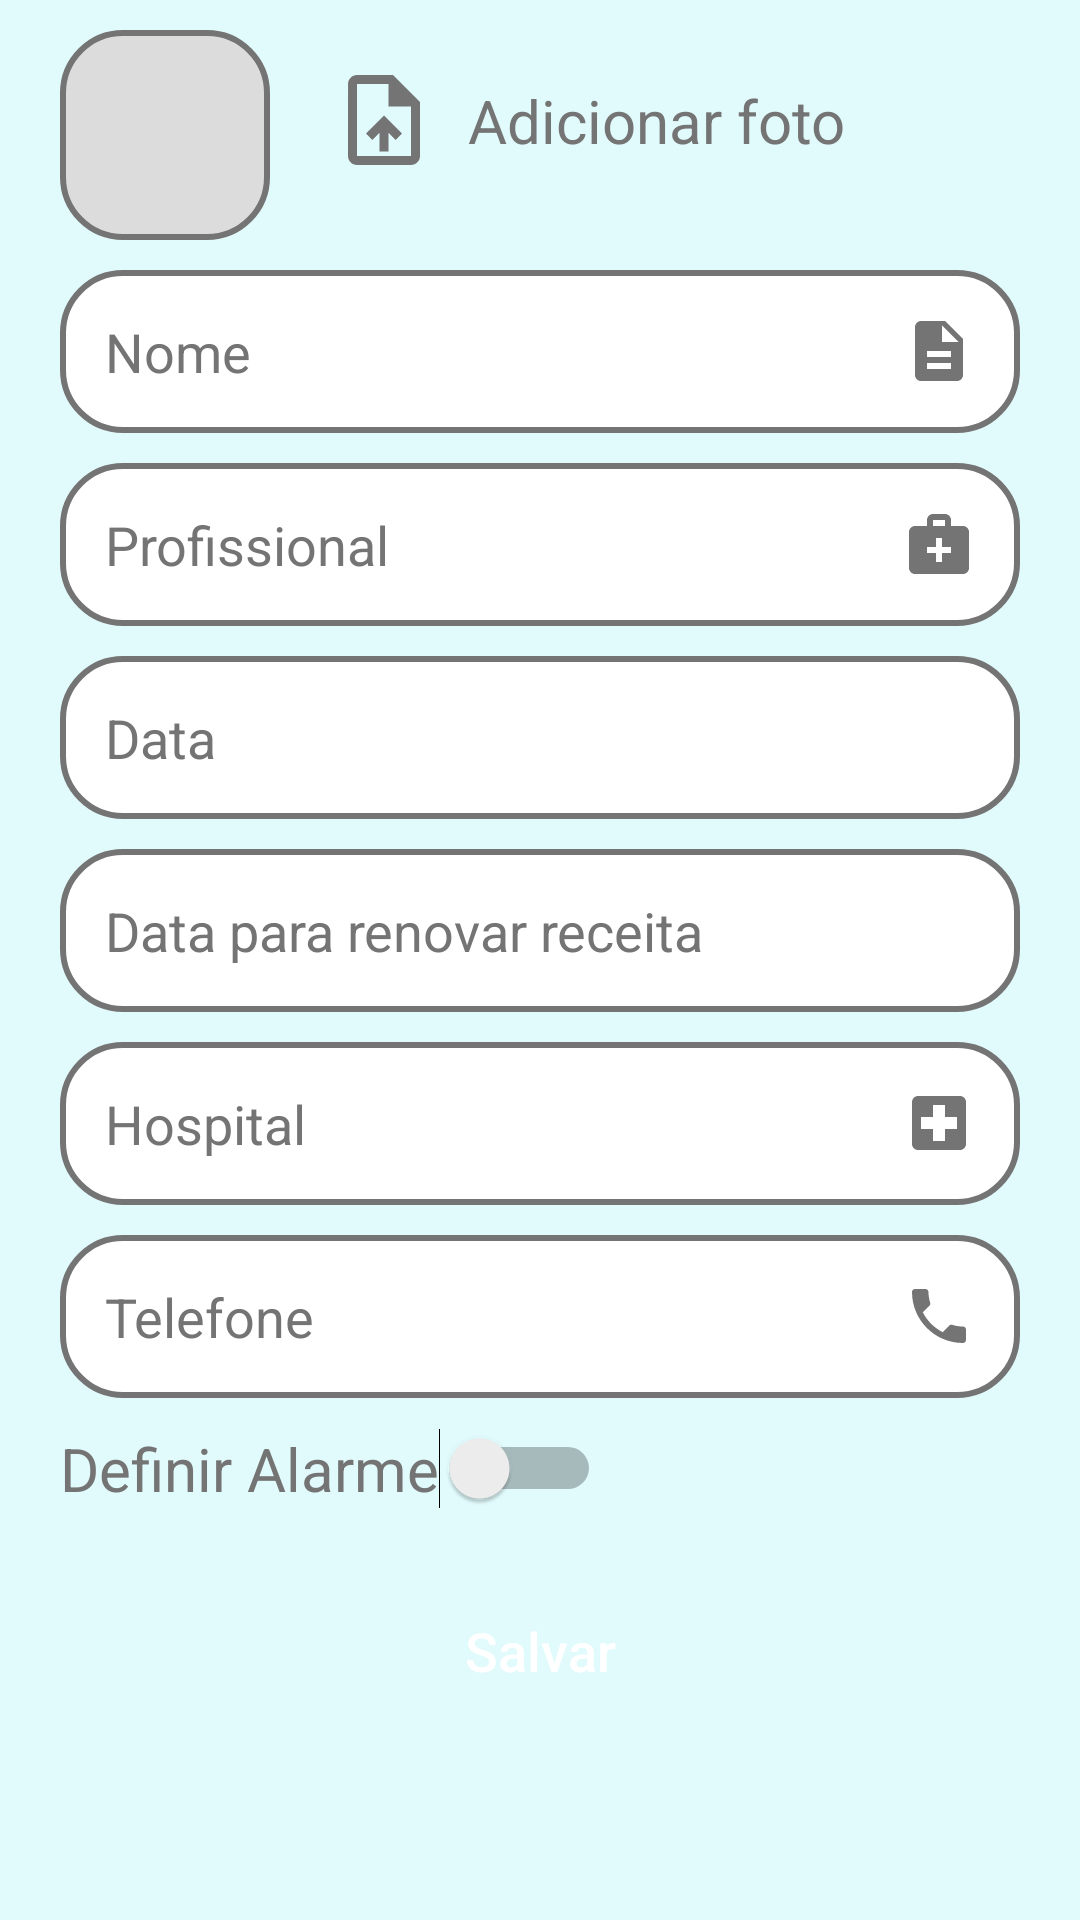

Layout XML and referenced resources for this Android screen:
<!-- AndroidManifest.xml: application theme Theme.DoseApp -->
<!-- res/layout/activity_tela_cadastro_receita.xml -->
<?xml version="1.0" encoding="utf-8"?>
<androidx.core.widget.NestedScrollView xmlns:android="http://schemas.android.com/apk/res/android"
    xmlns:app="http://schemas.android.com/apk/res-auto"
    xmlns:tools="http://schemas.android.com/tools"
    android:layout_width="match_parent"
    android:layout_height="match_parent"
    android:fillViewport="true">

    <LinearLayout
        android:layout_width="match_parent"
        android:layout_height="match_parent"
        android:background="@color/light_blue"
        android:orientation="vertical"
        tools:context=".activitys.telaCadastroReceita">

        <androidx.constraintlayout.widget.ConstraintLayout
            android:layout_width="match_parent"
            android:layout_height="wrap_content"
            android:orientation="horizontal">

            <ImageView
                android:id="@+id/imgViewUpload"
                android:layout_width="36dp"
                android:layout_height="36dp"
                android:layout_marginStart="20dp"
                android:src="@drawable/ic_upload_file"
                app:layout_constraintBottom_toBottomOf="parent"
                app:layout_constraintStart_toEndOf="@+id/imgBtn_visRec"
                app:layout_constraintTop_toTopOf="parent" />

            <TextView
                android:id="@+id/tv_fotoReceita"
                android:layout_width="0dp"
                android:layout_height="wrap_content"
                android:layout_marginStart="10dp"
                android:layout_marginEnd="20dp"
                android:text="@string/foto"
                android:textColor="@color/light_grey"
                android:textSize="20sp"
                app:layout_constraintBottom_toBottomOf="parent"
                app:layout_constraintEnd_toEndOf="parent"
                app:layout_constraintStart_toEndOf="@+id/imgViewUpload"
                app:layout_constraintTop_toTopOf="parent" />

            <ImageButton
                android:id="@+id/imgBtn_visRec"
                android:layout_width="70dp"
                android:background="@drawable/image_receita"
                android:layout_height="70dp"
                android:layout_marginStart="20dp"
                android:layout_marginTop="10dp"
                android:src="@drawable/ic_baseline_camera_alt_24"
                app:layout_constraintBottom_toBottomOf="parent"
                app:layout_constraintStart_toStartOf="parent"
                app:layout_constraintTop_toTopOf="parent" />

        </androidx.constraintlayout.widget.ConstraintLayout>

        <EditText
            android:id="@+id/et_nomeReceita"
            style="@style/Edit_text"
            android:drawableEnd="@drawable/ic_descricao"
            android:hint="@string/nome"
            android:inputType="textCapWords"
            android:maxLength="250" />

        <EditText
            android:id="@+id/et_profissionalReceita"
            style="@style/Edit_text"
            android:drawableRight="@drawable/ic_medico"
            android:hint="@string/profissional"
            android:inputType="textCapWords"
            android:maxLength="250" />

        <TextView
            android:id="@+id/tv_dataReceita"
            style="@style/Edit_text"
            android:layout_marginLeft="20dp"
            android:drawableRight="@drawable/ic_calendar"
            android:text="@string/data"
            android:textColor="@color/light_grey" />

        <TextView
            android:id="@+id/tv_dataRenReceita"
            style="@style/Edit_text"
            android:layout_marginLeft="20dp"
            android:drawableRight="@drawable/ic_calendar"
            android:text="@string/data_renovar_receita"
            android:textColor="@color/light_grey" />

        <EditText
            android:id="@+id/et_hospitalReceita"
            style="@style/Edit_text"
            android:drawableRight="@drawable/ic_hospital"
            android:hint="@string/hospital"
            android:inputType="textCapWords"
            android:maxLength="250" />

        <EditText
            android:id="@+id/et_telefoneHospital"
            style="@style/Edit_text"
            android:drawableRight="@drawable/ic_phone"
            android:hint="@string/telefone"
            android:inputType="phone" />

        <Switch
            android:id="@+id/swt_lembreReceita"
            style="@style/Switch"
            tools:ignore="UseSwitchCompatOrMaterialXml" />

        <androidx.appcompat.widget.AppCompatButton
            android:id="@+id/btn_salvarCadReceita"
            style="@style/button"
            android:layout_marginTop="20dp"
            android:layout_marginBottom="50dp"
            android:text="@string/salvar" />

    </LinearLayout>

</androidx.core.widget.NestedScrollView>
<!-- resources referenced by this layout -->
<resources>
  <color name="light_blue">#E1FAFC</color>
  <color name="light_grey">#747474</color>
  <!-- drawable ic_descricao (drawable) -->
  <vector android:height="24dp" android:tint="#747474"
      android:viewportHeight="24" android:viewportWidth="24"
      android:width="24dp" xmlns:android="http://schemas.android.com/apk/res/android">
      <path android:fillColor="@android:color/white" android:pathData="M14,2L6,2c-1.1,0 -1.99,0.9 -1.99,2L4,20c0,1.1 0.89,2 1.99,2L18,22c1.1,0 2,-0.9 2,-2L20,8l-6,-6zM16,18L8,18v-2h8v2zM16,14L8,14v-2h8v2zM13,9L13,3.5L18.5,9L13,9z"/>
  </vector>
  <!-- drawable ic_hospital (drawable) -->
  <vector android:height="24dp" android:tint="#747474"
      android:viewportHeight="24" android:viewportWidth="24"
      android:width="24dp" xmlns:android="http://schemas.android.com/apk/res/android">
      <path android:fillColor="@android:color/white" android:pathData="M19,3L5,3c-1.1,0 -1.99,0.9 -1.99,2L3,19c0,1.1 0.9,2 2,2h14c1.1,0 2,-0.9 2,-2L21,5c0,-1.1 -0.9,-2 -2,-2zM18,14h-4v4h-4v-4L6,14v-4h4L10,6h4v4h4v4z"/>
  </vector>
  <!-- drawable ic_medico (drawable) -->
  <vector android:height="24dp" android:tint="#747474"
      android:viewportHeight="24" android:viewportWidth="24"
      android:width="24dp" xmlns:android="http://schemas.android.com/apk/res/android">
      <path android:fillColor="@android:color/white" android:pathData="M20,6h-4V4c0,-1.1 -0.9,-2 -2,-2h-4C8.9,2 8,2.9 8,4v2H4C2.9,6 2,6.9 2,8v12c0,1.1 0.9,2 2,2h16c1.1,0 2,-0.9 2,-2V8C22,6.9 21.1,6 20,6zM10,4h4v2h-4V4zM16,15h-3v3h-2v-3H8v-2h3v-3h2v3h3V15z"/>
  </vector>
  <!-- drawable ic_upload_file (drawable) -->
  <vector android:height="24dp" android:tint="#747474"
      android:viewportHeight="24" android:viewportWidth="24"
      android:width="24dp" xmlns:android="http://schemas.android.com/apk/res/android">
      <path android:fillColor="@android:color/white" android:pathData="M14,2L6,2c-1.1,0 -1.99,0.9 -1.99,2L4,20c0,1.1 0.89,2 1.99,2L18,22c1.1,0 2,-0.9 2,-2L20,8l-6,-6zM18,20L6,20L6,4h7v5h5v11zM8,15.01l1.41,1.41L11,14.84L11,19h2v-4.16l1.59,1.59L16,15.01 12.01,11z"/>
  </vector>
  <!-- drawable image_receita (drawable) -->
  <?xml version="1.0" encoding="utf-8"?>
  <shape xmlns:android="http://schemas.android.com/apk/res/android">
      <corners android:radius="20dp"/>
      <solid android:color="@color/grey_background"/>
      <stroke android:color="@color/light_grey" android:width="2dp"/>
  </shape>
  <string name="data">Data</string>
  <string name="data_renovar_receita">Data para renovar receita</string>
  <string name="foto">Adicionar foto</string>
  <string name="hospital">Hospital</string>
  <string name="nome">Nome</string>
  <string name="profissional">Profissional</string>
  <string name="salvar">Salvar</string>
  <string name="telefone">Telefone</string>
  <style name="Switch">
          <item name="android:layout_width">wrap_content</item>
          <item name="android:layout_height">wrap_content</item>
          <item name="android:layout_marginLeft">20dp</item>
          <item name="android:textSize">20sp</item>
          <item name="android:layout_marginTop">10dp</item>
          <item name="android:textColor">@color/light_grey</item>
          <item name="android:text">@string/lembre_me</item>
      </style>
  <color name="grey_background">#DDDCDC</color>
  <!-- drawable edit_text (drawable) -->
  <?xml version="1.0" encoding="utf-8"?>
  <shape xmlns:android="http://schemas.android.com/apk/res/android">
      <solid android:color="@color/white"/>
      <corners android:radius="20dp"/>
      <stroke android:color="@color/light_grey" android:width="2dp"/>
  </shape>
  <color name="black">#FF000000</color>
  <string name="lembre_me">Definir Alarme</string>
  <color name="white">#FFFFFFFF</color>
  <color name="dark_blue">#1C5162</color>
</resources>
